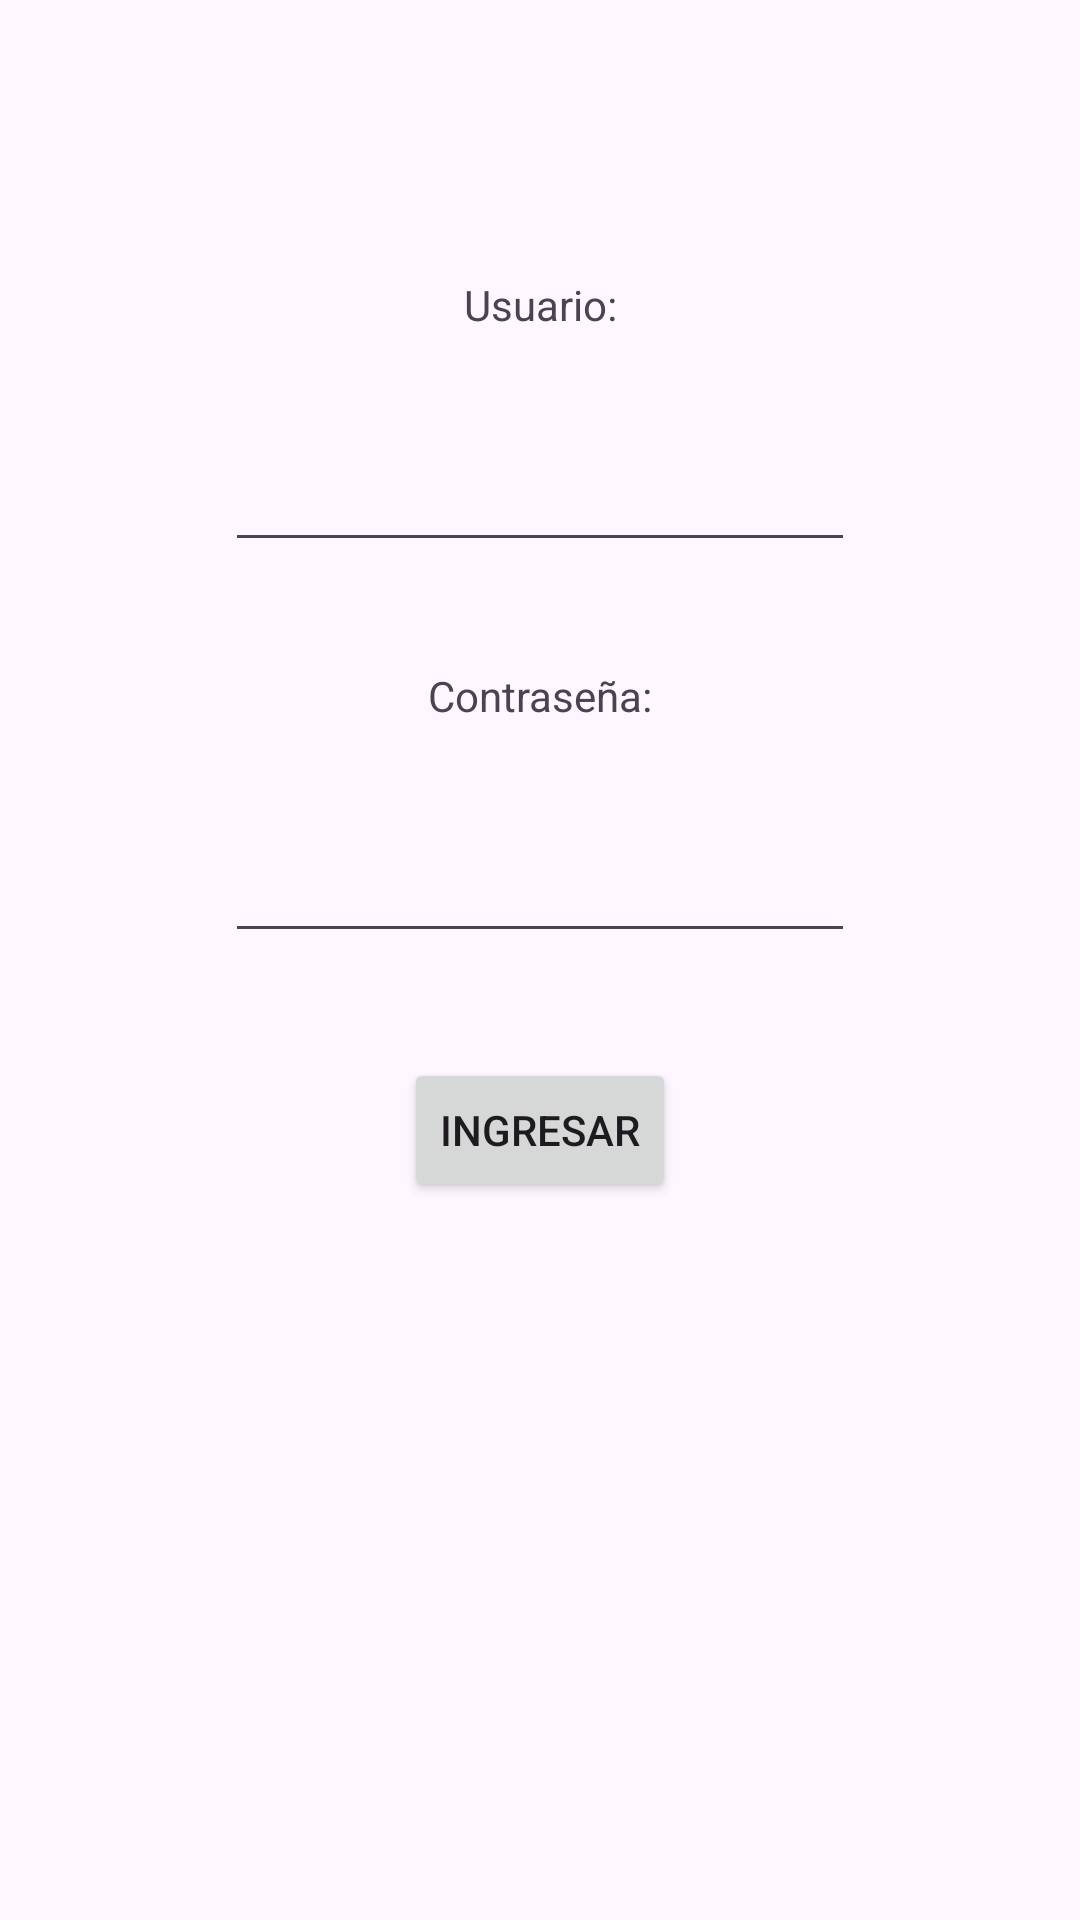

Here is an Android app screen rendered from its layout file. Give the layout XML and the strings, colors and styles it references.
<!-- AndroidManifest.xml: application theme Theme.AppProyectoKotlin -->
<!-- res/layout/activity_autenticacion.xml -->
<?xml version="1.0" encoding="utf-8"?>
<androidx.constraintlayout.widget.ConstraintLayout xmlns:android="http://schemas.android.com/apk/res/android"
    xmlns:app="http://schemas.android.com/apk/res-auto"
    xmlns:tools="http://schemas.android.com/tools"
    android:layout_width="match_parent"
    android:layout_height="match_parent"
    tools:context=".AutenticacionActivity">

    <ImageView
        android:id="@+id/imageView"
        android:layout_width="wrap_content"
        android:layout_height="wrap_content"
        android:layout_marginTop="20dp"
        app:layout_constraintEnd_toEndOf="parent"
        app:layout_constraintStart_toStartOf="parent"
        app:layout_constraintTop_toTopOf="parent"
        tools:srcCompat="@tools:sample/avatars" />

    <TextView
        android:id="@+id/textView2"
        android:layout_width="wrap_content"
        android:layout_height="wrap_content"
        android:layout_marginTop="72dp"
        android:text="Usuario:"
        app:layout_constraintEnd_toEndOf="parent"
        app:layout_constraintStart_toStartOf="parent"
        app:layout_constraintTop_toBottomOf="@+id/imageView" />

    <EditText
        android:id="@+id/editTextText3"
        android:layout_width="wrap_content"
        android:layout_height="wrap_content"
        android:layout_marginTop="35dp"
        android:ems="10"
        android:inputType="text"
        app:layout_constraintEnd_toEndOf="parent"
        app:layout_constraintStart_toStartOf="parent"
        app:layout_constraintTop_toBottomOf="@+id/textView2"
        tools:ignore="SpeakableTextPresentCheck,TouchTargetSizeCheck" />

    <TextView
        android:id="@+id/textView3"
        android:layout_width="wrap_content"
        android:layout_height="wrap_content"
        android:layout_marginTop="35dp"
        android:text="Contraseña:"
        app:layout_constraintEnd_toEndOf="parent"
        app:layout_constraintStart_toStartOf="parent"
        app:layout_constraintTop_toBottomOf="@+id/editTextText3" />

    <EditText
        android:id="@+id/editTextText4"
        android:layout_width="wrap_content"
        android:layout_height="wrap_content"
        android:layout_marginTop="35dp"
        android:ems="10"
        android:inputType="text"
        app:layout_constraintEnd_toEndOf="parent"
        app:layout_constraintStart_toStartOf="parent"
        app:layout_constraintTop_toBottomOf="@+id/textView3"
        tools:ignore="SpeakableTextPresentCheck,TouchTargetSizeCheck" />

    <Button
        android:id="@+id/button"
        android:layout_width="wrap_content"
        android:layout_height="wrap_content"
        android:layout_marginTop="35dp"
        android:text="Ingresar"
        app:layout_constraintEnd_toEndOf="parent"
        app:layout_constraintStart_toStartOf="parent"
        app:layout_constraintTop_toBottomOf="@+id/editTextText4" />
</androidx.constraintlayout.widget.ConstraintLayout>
<!-- resources referenced by this layout -->
<resources>
  <style name="Theme.AppProyectoKotlin" parent="Base.Theme.AppProyectoKotlin" />
  <style name="Base.Theme.AppProyectoKotlin" parent="Theme.Material3.DayNight.NoActionBar">
          
          
      </style>
</resources>
